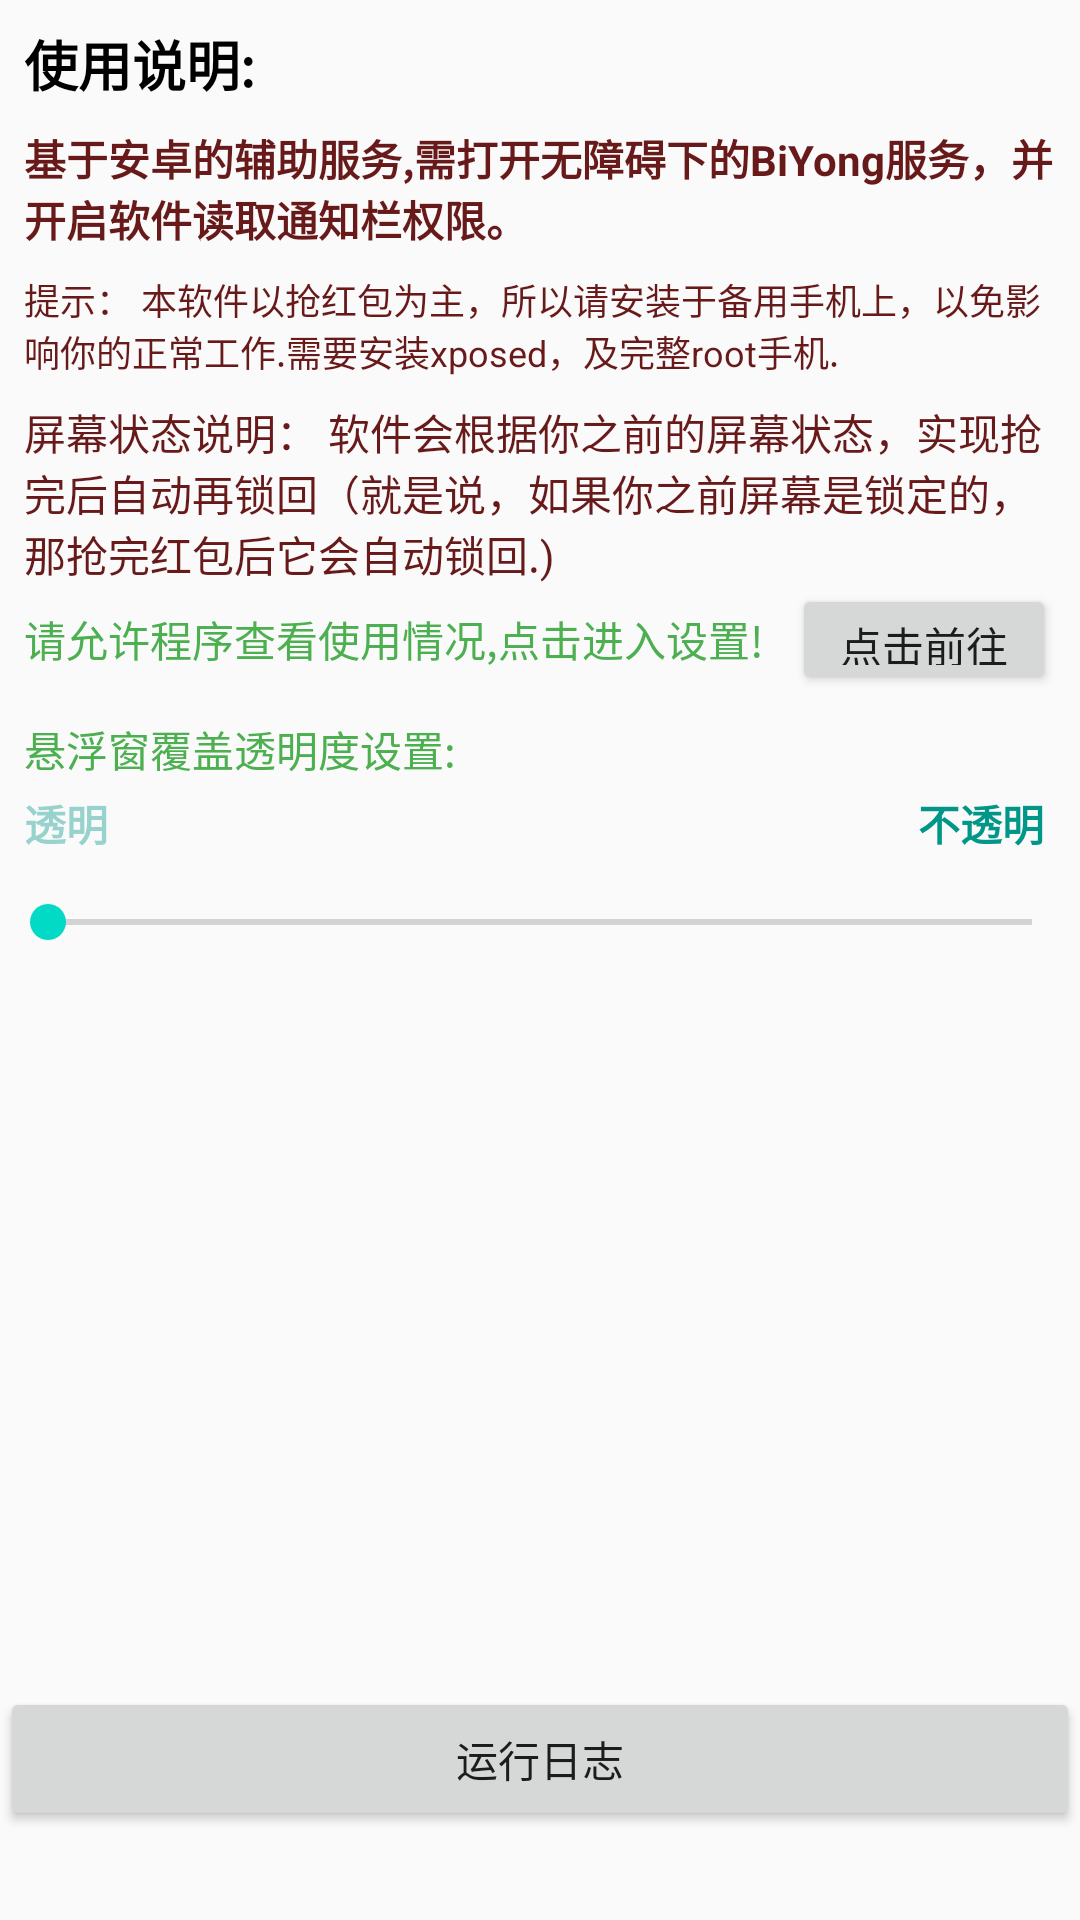

Produce the Android XML layout that renders to this screen, including the resource entries it uses.
<!-- AndroidManifest.xml: application theme AppTheme -->
<!-- res/layout/activity_shuoming.xml -->
<?xml version="1.0" encoding="utf-8"?>
<android.support.constraint.ConstraintLayout xmlns:android="http://schemas.android.com/apk/res/android"
    xmlns:app="http://schemas.android.com/apk/res-auto"
    xmlns:tools="http://schemas.android.com/tools"
    android:layout_width="match_parent"
    android:layout_height="match_parent"
    tools:context=".shuomingActivity">

    <TextView
        android:id="@+id/textView"
        android:layout_width="0dp"
        android:layout_height="wrap_content"
        android:layout_marginStart="8dp"
        android:layout_marginTop="8dp"
        android:text="使用说明:"
        android:textStyle="bold"
        android:textColor="#000000"
        android:textSize="18sp"
        app:layout_constraintStart_toStartOf="parent"
        app:layout_constraintTop_toTopOf="parent" />

    <TextView
        android:id="@+id/textView2"
        android:layout_width="0dp"
        android:layout_height="wrap_content"
        android:layout_marginStart="8dp"
        android:layout_marginTop="8dp"
        android:layout_marginEnd="8dp"
        android:text="基于安卓的辅助服务,需打开无障碍下的BiYong服务，并开启软件读取通知栏权限。"
        android:textColor="#681919"
        android:textSize="14sp"
        android:textStyle="bold"
        app:layout_constraintEnd_toEndOf="parent"
        app:layout_constraintStart_toStartOf="parent"
        app:layout_constraintTop_toBottomOf="@+id/textView" />

    <TextView
        android:id="@+id/textView3"
        android:layout_width="0dp"
        android:layout_height="wrap_content"
        android:layout_marginStart="8dp"
        android:layout_marginTop="8dp"
        android:layout_marginEnd="8dp"
        android:text="提示： 本软件以抢红包为主，所以请安装于备用手机上，以免影响你的正常工作.需要安装xposed，及完整root手机."
        android:textColor="#681919"
        android:textSize="12sp"
        app:layout_constraintEnd_toEndOf="parent"
        app:layout_constraintStart_toStartOf="parent"
        app:layout_constraintTop_toBottomOf="@+id/textView2" />

    <TextView
        android:id="@+id/textView4"
        android:layout_width="0dp"
        android:layout_height="wrap_content"
        android:layout_marginStart="8dp"
        android:layout_marginTop="8dp"
        android:layout_marginEnd="8dp"
        android:textColor="#681919"
        android:text="屏幕状态说明： 软件会根据你之前的屏幕状态，实现抢完后自动再锁回（就是说，如果你之前屏幕是锁定的，那抢完红包后它会自动锁回.)"
        android:textSize="14sp"
        app:layout_constraintEnd_toEndOf="parent"
        app:layout_constraintHorizontal_bias="0.461"
        app:layout_constraintStart_toStartOf="parent"
        app:layout_constraintTop_toBottomOf="@+id/textView3" />

    <Button
        android:id="@+id/runlog"
        android:layout_width="0dp"
        android:layout_height="wrap_content"
        android:text="运行日志"
        app:layout_constraintBottom_toBottomOf="parent"
        app:layout_constraintEnd_toEndOf="parent"
        app:layout_constraintHorizontal_bias="0.95"
        app:layout_constraintStart_toStartOf="parent"
        app:layout_constraintTop_toBottomOf="@+id/textView4"
        app:layout_constraintVertical_bias="0.925" />

    <TextView
        android:id="@+id/textView15"
        android:layout_width="0dp"
        android:layout_height="wrap_content"
        android:layout_marginStart="8dp"
        android:layout_marginTop="8dp"
        android:text="请允许程序查看使用情况,点击进入设置!"
        android:textColor="#4CAF50"
        android:textSize="14sp"
        app:layout_constraintStart_toStartOf="parent"
        app:layout_constraintTop_toBottomOf="@+id/textView4" />

    <Button
        android:id="@+id/bt_USAGE_STATS"
        android:layout_width="0dp"
        android:layout_height="@dimen/m33"
        android:layout_marginEnd="8dp"
        android:text="点击前往"
        app:layout_constraintEnd_toEndOf="parent"
        app:layout_constraintTop_toBottomOf="@+id/textView4" />

    <TextView
        android:id="@+id/textView16"
        android:layout_width="wrap_content"
        android:layout_height="wrap_content"
        android:layout_marginStart="8dp"
        android:layout_marginTop="16dp"
        android:text="悬浮窗覆盖透明度设置:"
        android:textColor="#4CAF50"
        app:layout_constraintStart_toStartOf="parent"
        app:layout_constraintTop_toBottomOf="@+id/textView15" />

    <SeekBar
        android:id="@+id/seekBar_dimAmount"
        android:layout_width="0dp"
        android:layout_height="35dp"
        android:layout_marginTop="30dp"
        app:layout_constraintEnd_toEndOf="parent"
        app:layout_constraintStart_toStartOf="parent"
        app:layout_constraintTop_toBottomOf="@+id/textView16" />

    <TextView
        android:id="@+id/tx_seekBar"
        android:layout_width="@dimen/m28"
        android:layout_height="wrap_content"
        android:layout_marginStart="4dp"
        android:layout_marginTop="16dp"
        app:layout_constraintStart_toEndOf="@+id/textView16"
        app:layout_constraintTop_toBottomOf="@+id/textView15" />

    <TextView
        android:id="@+id/textView18"
        android:layout_width="wrap_content"
        android:layout_height="wrap_content"
        android:layout_marginStart="8dp"
        android:layout_marginTop="4dp"
        android:textColor="#65009688"
        android:text="透明"
        android:textStyle="bold"
        app:layout_constraintStart_toStartOf="parent"
        app:layout_constraintTop_toBottomOf="@+id/textView16" />

    <TextView
        android:id="@+id/textView19"
        android:layout_width="wrap_content"
        android:layout_height="wrap_content"
        android:layout_marginTop="4dp"
        android:layout_marginEnd="12dp"
        android:textColor="#009688"
        android:text="不透明"
        android:textStyle="bold"
        app:layout_constraintEnd_toEndOf="parent"
        app:layout_constraintTop_toBottomOf="@+id/textView16" />

</android.support.constraint.ConstraintLayout>
<!-- resources referenced by this layout -->
<resources>
  <dimen name="m28">28dp</dimen>
  <dimen name="m33">33dp</dimen>
  <style name="AppTheme" parent="Theme.AppCompat.Light.NoActionBar">
          
          <item name="colorPrimary">@color/colorPrimary</item>
          <item name="colorPrimaryDark">@color/colorPrimaryDark</item>
          <item name="colorAccent">@color/colorAccent</item>
      </style>
  <!-- not gathered from this repository: default colours our renderer supplied (Android Studio template values) -->
  <color name="colorPrimary">#FF6200EE</color>
  <color name="colorPrimaryDark">#FF3700B3</color>
  <color name="colorAccent">#FF03DAC5</color>
</resources>
